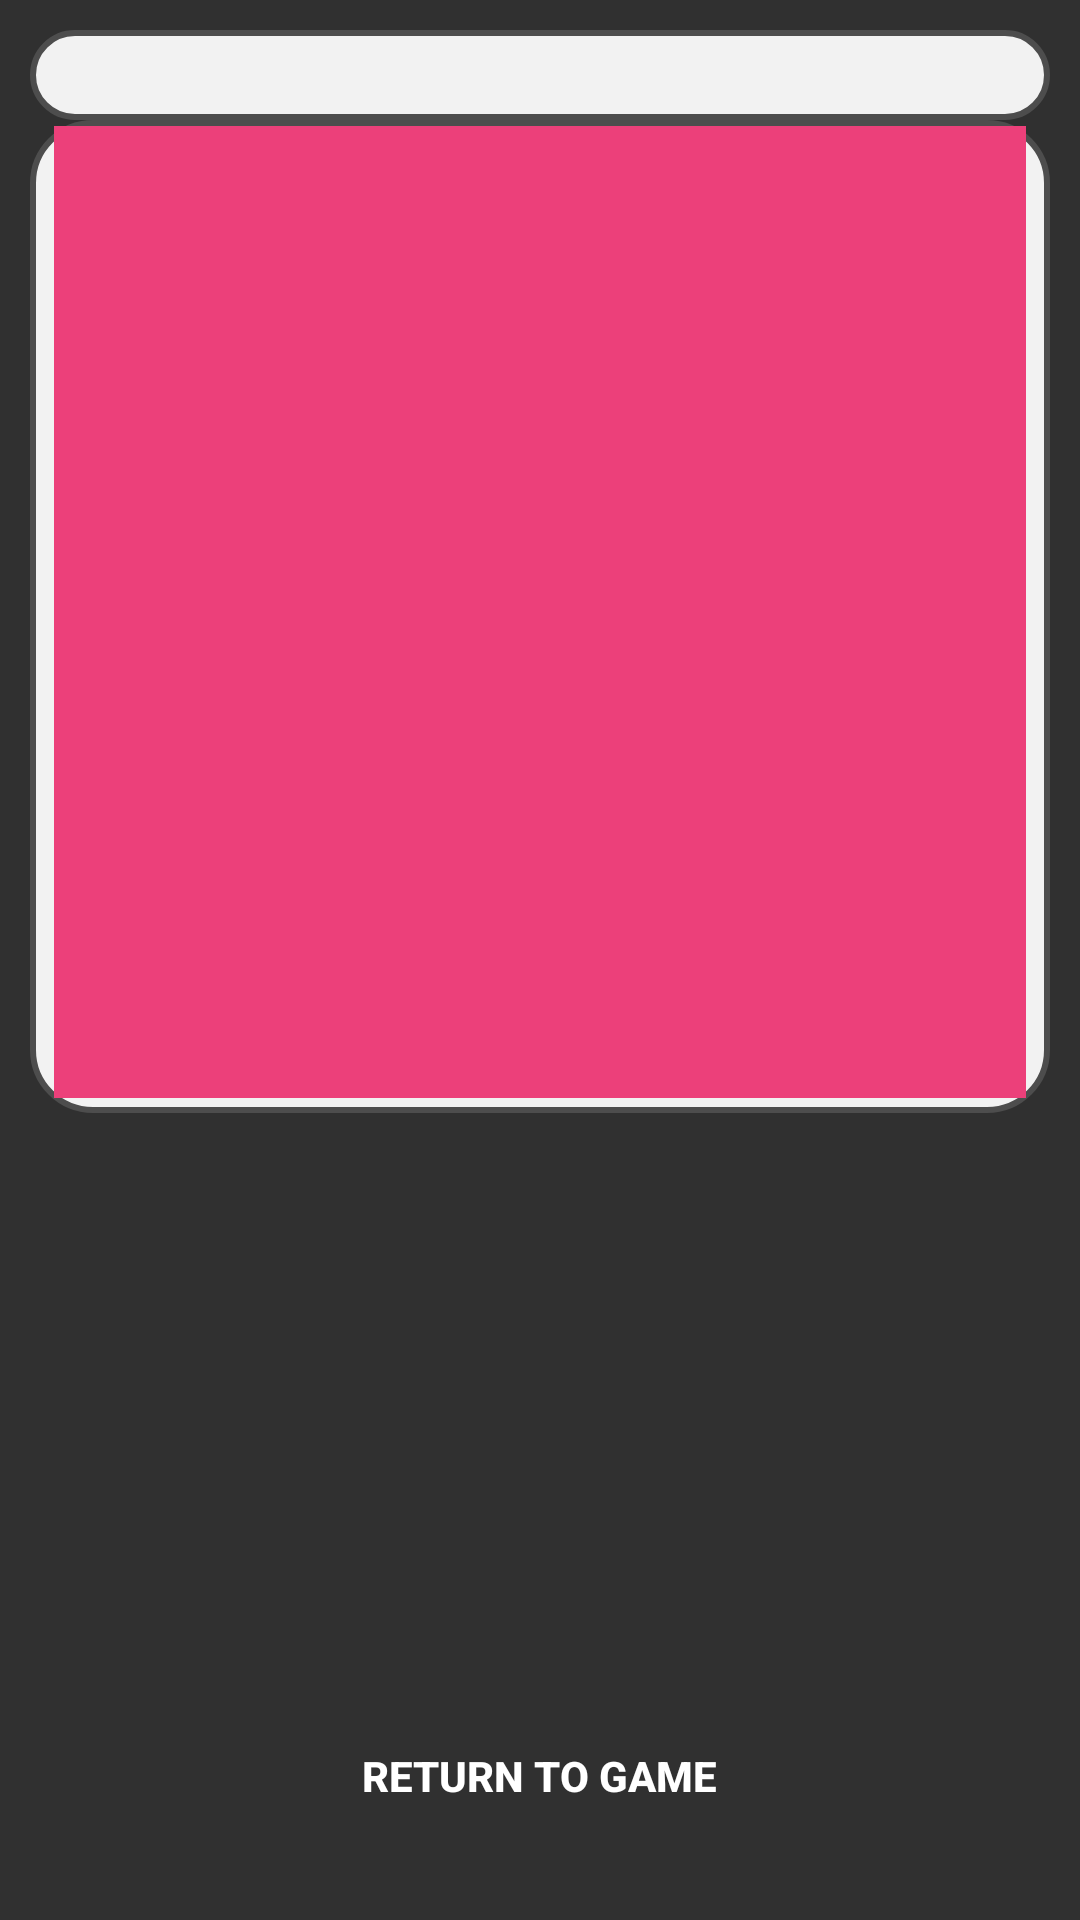

The Android layout XML behind this screen, and the referenced resources:
<!-- AndroidManifest.xml: application theme AppTheme -->
<!-- res/layout/dialog_fragment_solution.xml -->
<?xml version="1.0" encoding="utf-8"?>
<LinearLayout xmlns:android="http://schemas.android.com/apk/res/android"
    android:orientation="vertical" android:layout_width="match_parent"
    android:layout_height="match_parent"
    android:id="@+id/SolutionSection">

    <LinearLayout
        android:orientation="vertical"
        android:layout_width="match_parent"
        android:layout_height="0dp"
        android:layout_weight=".85"
        android:id="@+id/DisplaySection">

        <ImageView
            android:id="@+id/Question"
            android:layout_width="fill_parent"
            android:layout_height="wrap_content"
            android:scaleType="fitXY"
            android:adjustViewBounds="true"
            android:layout_marginLeft="10dp"
            android:layout_marginRight="10dp"
            android:layout_marginTop="10dp"
            android:paddingLeft="15dp"
            android:paddingRight="15dp"
            android:paddingTop="15dp"
            android:paddingBottom="15dp"
            android:background="@drawable/answer_background"
            android:layout_gravity="center_horizontal" />

        <ScrollView
            android:id="@+id/SolutionContainer"
            android:layout_width="fill_parent"
            android:layout_height="wrap_content"
            android:scaleType="fitXY"
            android:adjustViewBounds="true"
            android:layout_marginLeft="10dp"
            android:layout_marginRight="10dp"
            android:paddingLeft="5dp"
            android:paddingRight="5dp"
            android:paddingTop="2dp"
            android:paddingBottom="2dp"
            android:background="@drawable/answer_background"
            android:layout_gravity="center">

            <ImageView
                android:id="@+id/Solution"
                android:layout_width="fill_parent"
                android:layout_height="wrap_content"
                android:scaleType="fitXY"
                android:adjustViewBounds="true"
                android:layout_marginBottom="3dp"
                android:layout_marginLeft="3dp"
                android:layout_marginRight="3dp"

                android:src="@drawable/consumable" />
        </ScrollView>
    </LinearLayout>

    <FrameLayout
        android:layout_width="match_parent"
        android:layout_height="0dp"
        android:layout_weight=".15"
        android:longClickable="false"
        android:id="@+id/ButtonContainer">

        <Button
            android:layout_width="wrap_content"
            android:layout_height="wrap_content"
            android:paddingLeft="15dp"
            android:paddingRight="15dp"
            android:textStyle="bold"
            android:text="Return to Game"
            android:id="@+id/ReturnButton"
            android:background="@drawable/pausebuttons"
            android:layout_gravity="center" />
    </FrameLayout>

</LinearLayout>
<!-- resources referenced by this layout -->
<resources>
  <!-- drawable answer_background (drawable) -->
  <?xml version="1.0" encoding="utf-8"?>
  <selector xmlns:android="http://schemas.android.com/apk/res/android" >
      <item >
          <shape android:shape="rectangle"  >
              <corners android:radius="20dip" />
              <stroke android:width="2dip" android:color="#4d4d4d" />
              <solid android:color="#f2f2f2" />
          </shape>
      </item>
  </selector>
  <!-- drawable consumable: png bitmap (drawable, 149 bytes) -->
  <style name="AppTheme" parent="Theme.AppCompat.NoActionBar">
          <item name="colorPrimary">#4CAF50</item>
          <item name="colorAccent">#EC407A</item>
          <item name="colorPrimaryDark">#388E3C</item>
      </style>
</resources>
